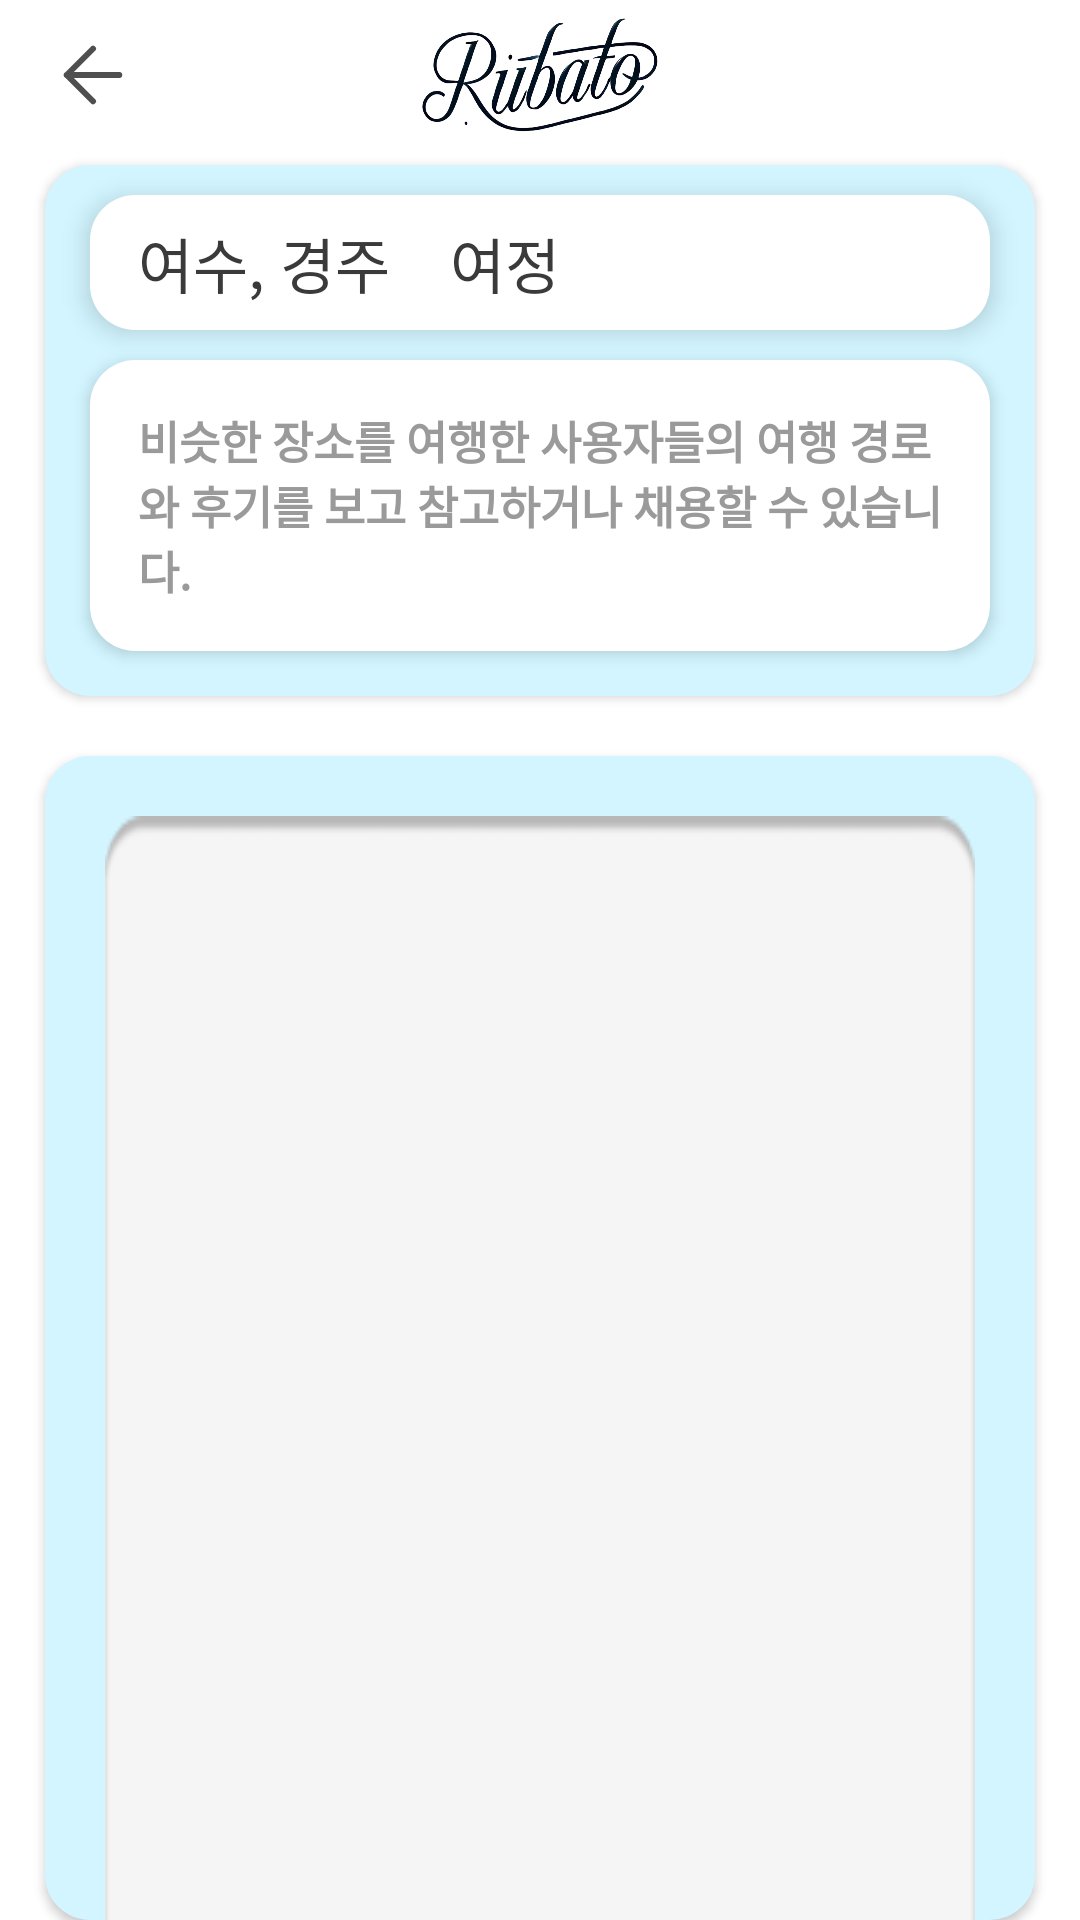

Reconstruct the res/layout file that produces this screen, plus the resources it refers to.
<!-- AndroidManifest.xml: application theme Theme.YSU_Capstone -->
<!-- res/layout/activity_shared_route_list.xml -->
<?xml version="1.0" encoding="utf-8"?>
<androidx.constraintlayout.widget.ConstraintLayout
    xmlns:android="http://schemas.android.com/apk/res/android"
    xmlns:app="http://schemas.android.com/apk/res-auto"
    xmlns:tools="http://schemas.android.com/tools"
    android:id="@+id/sharedRouteList"
    android:layout_width="match_parent"
    android:layout_height="match_parent"
    tools:context=".SharedRouteListActivity"
    android:background="@color/white">

    
    <androidx.constraintlayout.widget.ConstraintLayout
        android:id="@+id/top_bar"
        android:layout_width="match_parent"
        android:layout_height="wrap_content"
        android:layout_marginTop="5dp"
        app:layout_constraintTop_toTopOf="parent"
        app:layout_constraintStart_toStartOf="parent"
        app:layout_constraintEnd_toEndOf="parent">

        
        <ImageView
            android:id="@+id/back_button"
            android:layout_width="30dp"
            android:layout_height="30dp"
            android:src="@drawable/ic_back_arrow"
            app:layout_constraintStart_toStartOf="parent"
            app:layout_constraintTop_toTopOf="parent"
            app:layout_constraintBottom_toBottomOf="parent"
            android:layout_marginStart="16dp"/>

        
        <ImageView
            android:id="@+id/imageView"
            android:layout_width="80dp"
            android:layout_height="40dp"
            android:clickable="true"
            android:background="@drawable/ic_rubato1"
            app:layout_constraintEnd_toEndOf="parent"
            app:layout_constraintStart_toStartOf="parent"
            app:layout_constraintTop_toTopOf="parent" />

    </androidx.constraintlayout.widget.ConstraintLayout>

    <androidx.constraintlayout.widget.ConstraintLayout
        android:id="@+id/area_information"
        android:layout_width="match_parent"
        android:layout_height="wrap_content"
        app:layout_constraintTop_toBottomOf="@+id/top_bar"
        android:background="@drawable/drawable_skyblue_rectangle_15"
        android:layout_marginStart="15dp"
        android:layout_marginEnd="15dp"
        android:layout_marginTop="10dp"
        android:elevation="2dp">

        
        <androidx.constraintlayout.widget.ConstraintLayout
            android:id="@+id/trip_title"
            android:layout_width="match_parent"
            android:layout_height="wrap_content"
            android:layout_marginTop="10dp"
            app:layout_constraintTop_toTopOf="parent"
            android:layout_marginStart="15dp"
            android:layout_marginEnd="15dp"
            android:background="@drawable/drawable_white_rectangle_15"
            android:elevation="5dp">

            
            <ImageView
                android:layout_width="match_parent"
                android:layout_height="45dp"
                android:scaleType="fitXY"
                app:layout_constraintBottom_toBottomOf="parent"
                app:layout_constraintTop_toTopOf="parent"
                app:layout_constraintVertical_bias="1.0"
                tools:layout_editor_absoluteX="-16dp" />

            
            <TextView
                android:id="@+id/trip_name"
                android:layout_width="wrap_content"
                android:layout_height="wrap_content"
                android:text="여수, 경주"
                android:textSize="20sp"
                android:textColor="#FF3A3A3A"
                android:gravity="left|center_vertical"
                android:singleLine="true"
                app:layout_constraintStart_toStartOf="parent"
                app:layout_constraintTop_toTopOf="parent"
                app:layout_constraintBottom_toBottomOf="parent"
                android:layout_marginStart="16dp"/>

            
            <Spinner
                android:id="@+id/spinner_date"
                android:layout_width="wrap_content"
                android:layout_height="wrap_content"
                android:layout_marginStart="10dp"
                android:background="@drawable/drawable_white_rectangle_5"
                app:layout_constraintStart_toEndOf="@id/trip_name"
                app:layout_constraintTop_toTopOf="parent"
                app:layout_constraintBottom_toBottomOf="parent"
                android:elevation="3dp"
                android:paddingTop="5dp"
                android:paddingBottom="5dp"/>

            
            <TextView
                android:id="@+id/trip_journey"
                android:layout_width="wrap_content"
                android:layout_height="wrap_content"
                android:text="여정"
                android:textSize="20sp"
                android:textColor="#FF3A3A3A"
                android:gravity="left|center_vertical"
                android:singleLine="true"
                app:layout_constraintStart_toEndOf="@id/spinner_date"
                app:layout_constraintTop_toTopOf="parent"
                app:layout_constraintBottom_toBottomOf="parent"
                android:layout_marginStart="10dp"
                android:layout_marginEnd="16dp"/>

        </androidx.constraintlayout.widget.ConstraintLayout>

        
        <androidx.constraintlayout.widget.ConstraintLayout
            android:id="@+id/txt_tip_area"
            android:layout_width="match_parent"
            android:layout_height="wrap_content"
            android:layout_marginTop="10dp"
            app:layout_constraintTop_toBottomOf="@+id/trip_title"
            app:layout_constraintStart_toStartOf="parent"
            app:layout_constraintEnd_toEndOf="parent"
            android:layout_marginStart="15dp"
            android:layout_marginEnd="15dp"
            app:layout_constraintBottom_toBottomOf="parent"
            android:layout_marginBottom="15dp"
            android:background="@drawable/drawable_white_rectangle_15"
            android:elevation="3dp">

            
            <ImageView
                android:layout_width="match_parent"
                android:layout_height="0dp"
                android:scaleType="fitXY"
                app:layout_constraintTop_toTopOf="parent"
                app:layout_constraintBottom_toBottomOf="parent"/>

            
            <TextView
                android:id="@+id/txt_tip"
                android:layout_width="match_parent"
                android:layout_height="match_parent"
                android:layout_marginStart="16dp"
                android:layout_marginEnd="16dp"
                android:layout_marginTop="16dp"
                android:layout_marginBottom="16dp"
                android:text="비슷한 장소를 여행한 사용자들의 여행 경로와 후기를 보고 참고하거나 채용할 수 있습니다."
                android:textStyle="bold"
                android:textColor="#FF9A9A9A"
                android:textSize="15sp"
                android:gravity="center_vertical"
                app:layout_constraintTop_toTopOf="parent"
                app:layout_constraintBottom_toBottomOf="parent"
                android:elevation="5dp"/>

        </androidx.constraintlayout.widget.ConstraintLayout>
    </androidx.constraintlayout.widget.ConstraintLayout>

    
    <androidx.constraintlayout.widget.ConstraintLayout
        android:id="@+id/trip_list_area"
        android:layout_width="match_parent"
        android:layout_height="0dp"
        android:layout_marginTop="20dp"
        app:layout_constraintTop_toBottomOf="@id/area_information"
        android:background="@drawable/drawable_skyblue_rectangle_15"
        app:layout_constraintBottom_toBottomOf="parent"
        app:layout_constraintStart_toStartOf="parent"
        app:layout_constraintEnd_toEndOf="parent"
        android:layout_marginStart="15dp"
        android:layout_marginEnd="15dp"
        android:elevation="2dp">

        
        <ImageView
            android:id="@+id/list_long_img"
            android:layout_width="match_parent"
            android:layout_height="800dp"
            android:background="@drawable/drawable_long_background"
            android:scaleType="fitXY"
            app:layout_constraintTop_toTopOf="parent"
            android:layout_marginStart="20dp"
            android:layout_marginEnd="20dp"
            android:layout_marginTop="20dp" />

        <ProgressBar
            android:id="@+id/loading_progress"
            android:layout_width="50dp"
            android:layout_height="50dp"
            android:layout_centerInParent="true"
            app:layout_constraintTop_toTopOf="parent"
            app:layout_constraintBottom_toBottomOf="parent"
            app:layout_constraintStart_toStartOf="parent"
            app:layout_constraintEnd_toEndOf="parent"
            android:progressTint="@color/skyblue"
            android:progressBackgroundTint="@color/skyblue"
            android:visibility="gone"/>

        <LinearLayout
            android:layout_width="match_parent"
            android:layout_height="match_parent"/>


        
        <ScrollView
            android:layout_width="match_parent"
            android:layout_height="wrap_content"
            android:scrollbars="none"
            app:layout_constraintTop_toTopOf="@+id/list_long_img"
            android:layout_marginStart="20dp"
            android:layout_marginEnd="20dp"
            android:layout_marginTop="5dp">

            <LinearLayout
                android:id="@+id/route_list_container"
                android:layout_width="match_parent"
                android:layout_height="wrap_content"
                android:orientation="vertical">
            </LinearLayout>

        </ScrollView>

    </androidx.constraintlayout.widget.ConstraintLayout>

</androidx.constraintlayout.widget.ConstraintLayout>
<!-- resources referenced by this layout -->
<resources>
  <color name="skyblue">#B3D4E0</color>
  <color name="white">#FFFFFFFF</color>
  <!-- drawable drawable_long_background: png bitmap (drawable, 2880 bytes) -->
  <!-- drawable drawable_skyblue_rectangle_15 (drawable) -->
  <?xml version="1.0" encoding="utf-8"?>
  <shape xmlns:android="http://schemas.android.com/apk/res/android"
    android:shape="rectangle">
      <solid android:color="#FFD2F5FF" /><corners android:radius="15dp" />
  </shape>
  <!-- drawable drawable_white_rectangle_15 (drawable) -->
  <?xml version="1.0" encoding="utf-8"?>
  <shape xmlns:android="http://schemas.android.com/apk/res/android"
      android:shape="rectangle">
    <solid android:color="#FFFFFF" /><corners android:radius="15dp" />
  </shape>
  <!-- drawable drawable_white_rectangle_5 (drawable) -->
  <?xml version="1.0" encoding="utf-8"?>
  <shape xmlns:android="http://schemas.android.com/apk/res/android"
      android:shape="rectangle">
    <solid android:color="#FFFFFF" /><corners android:radius="5dp" />
  </shape>
  <!-- drawable ic_back_arrow (drawable) -->
  <vector xmlns:android="http://schemas.android.com/apk/res/android" android:width="30.00dp" android:height="30.00dp" android:viewportWidth="30" android:viewportHeight="30">
      <path android:strokeColor="#FF4F4F4F" android:strokeWidth="2" android:strokeLineCap="round" android:strokeLineJoin="round" android:pathData="M23.75 15H6.25m0 0L15 23.75M6.25 15L15 6.25"/>
  </vector>
  <!-- drawable ic_rubato1: png bitmap (drawable, 193549 bytes) -->
  <style name="Theme.YSU_Capstone" parent="Base.Theme.YSU_Capstone" />
  <style name="Base.Theme.YSU_Capstone" parent="Theme.Material3.DayNight.NoActionBar">
          
          
  
  
      </style>
</resources>
